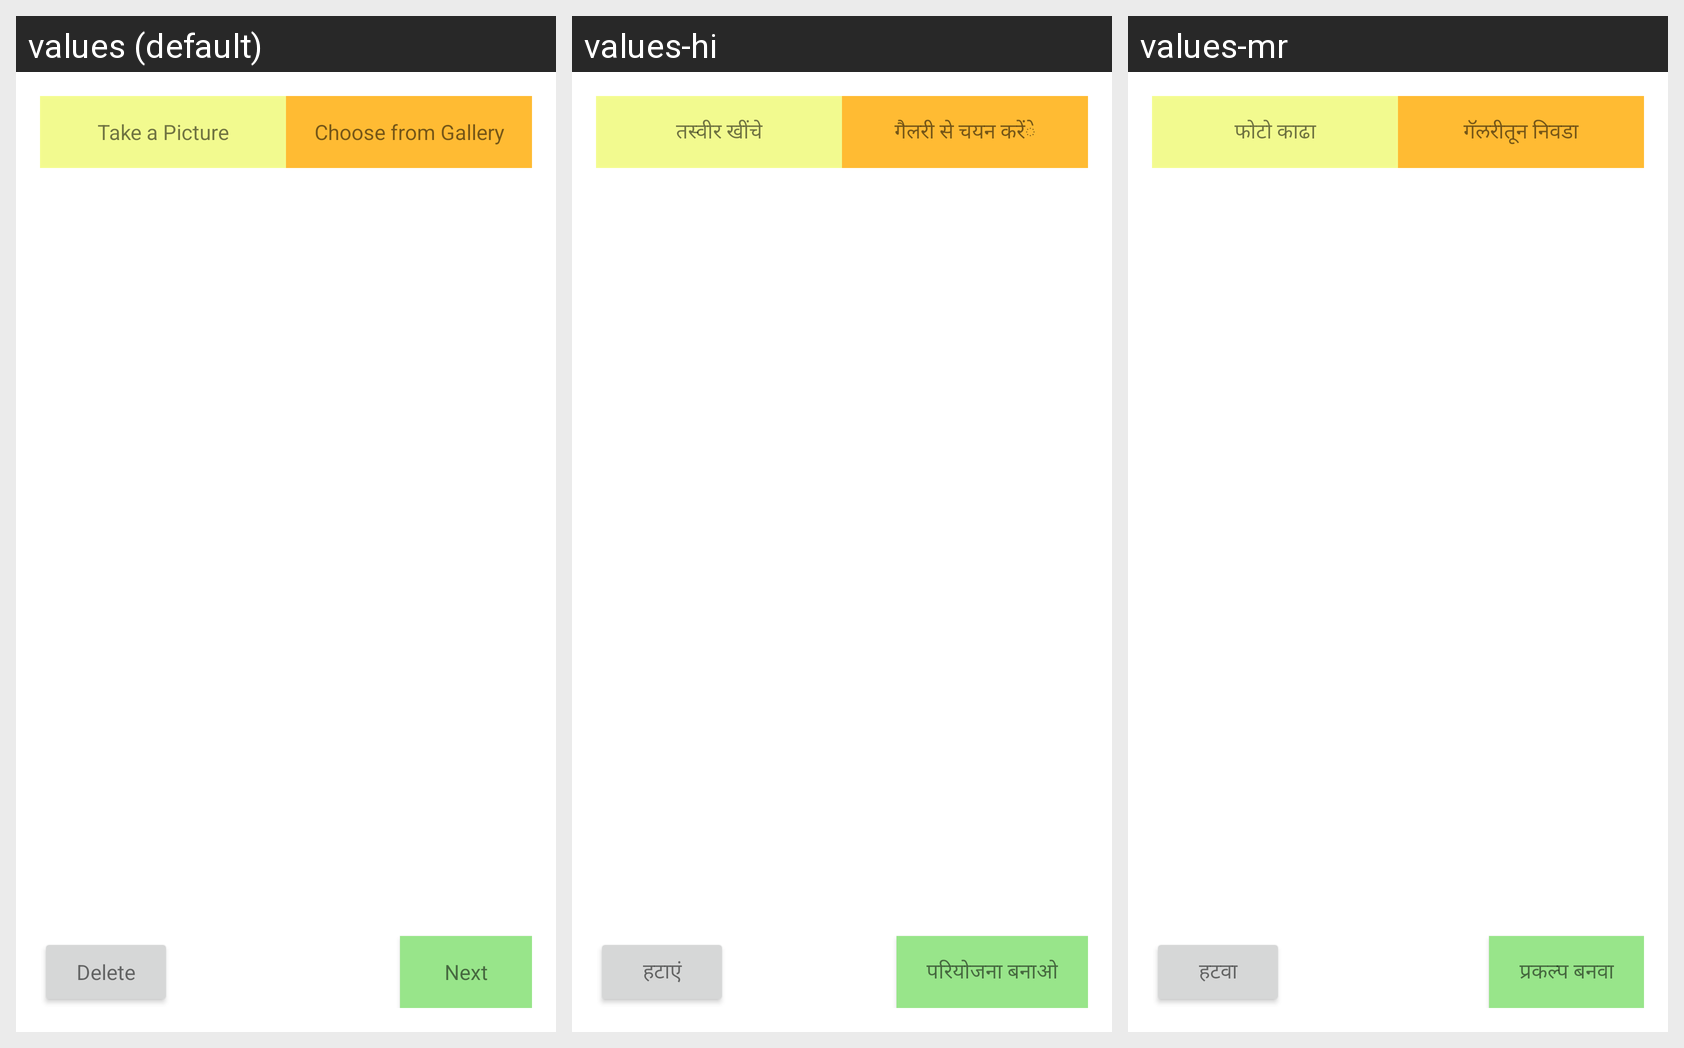

The same Android screen rendered under several of its app's locales, left to right. List the strings drawn on it with the default value and each locale's translation.
Android screen res/layout/activity_edit_project.xml rendered under 3 locales, left to right: values (default), values-hi, values-mr. Device: Nexus 5 (rendered at 1080×1920; each locale shown at half size, 540×960, under a caption strip naming it); theme Theme.MaterialComponents.DayNight.NoActionBar.
Strings drawn on this screen, with the default value and each locale's value (text and hints the layout hard-codes, and strings that could not be matched under every locale, appear in the picture but are not listed):

takePic
  values: Take a Picture
  values-hi: तस्वीर खींचे
  values-mr: फोटो काढा

gallery
  values: Choose from Gallery
  values-hi: गैलरी से चयन करेंे
  values-mr: गॅलरीतून निवडा

forward
  values: Next
  values-hi: परियोजना बनाओ
  values-mr: प्रकल्प बनवा

deleteItembutton
  values: Delete
  values-hi: हटाएं
  values-mr: हटवा
